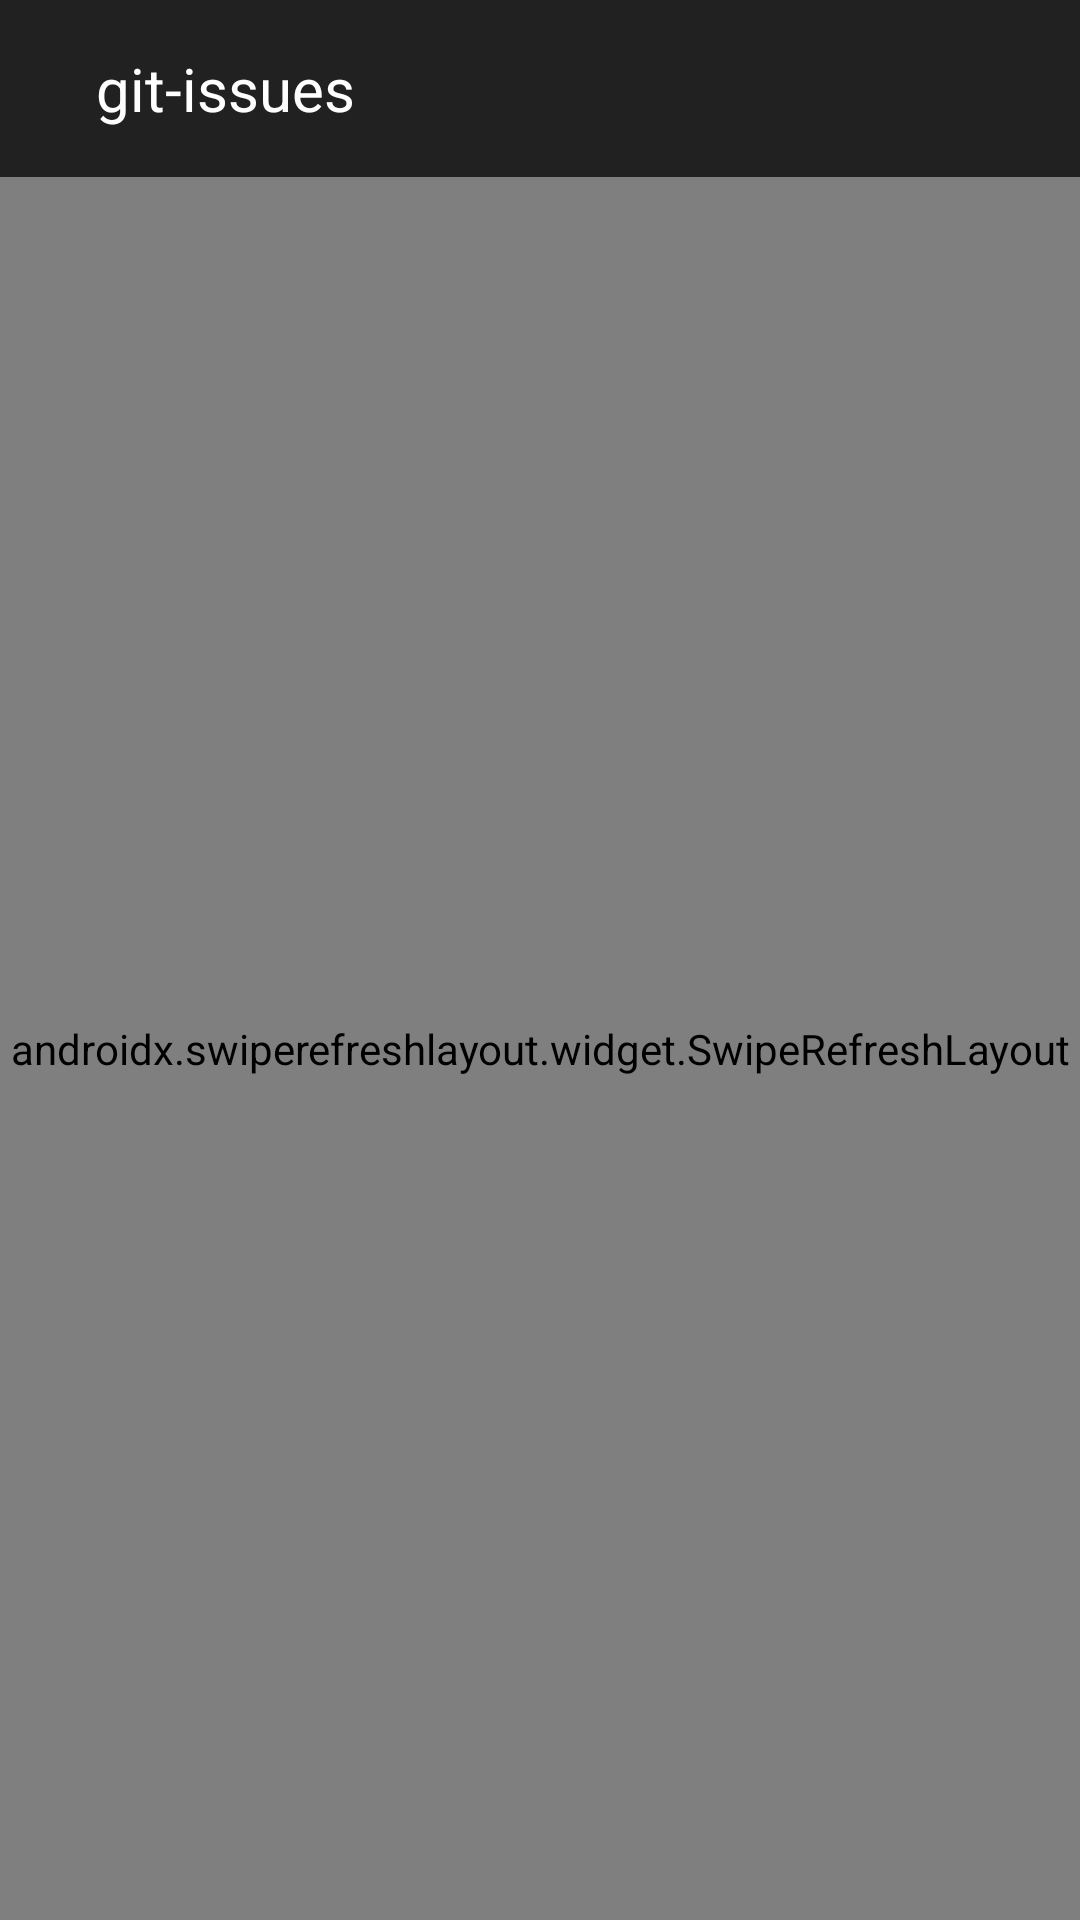

The Android layout XML behind this screen, and the referenced resources:
<!-- AndroidManifest.xml: application theme AppTheme -->
<!-- res/layout/issue_list_fragment.xml -->
<?xml version="1.0" encoding="utf-8"?>
<androidx.constraintlayout.widget.ConstraintLayout xmlns:android="http://schemas.android.com/apk/res/android"
    xmlns:app="http://schemas.android.com/apk/res-auto"
    android:layout_width="match_parent"
    android:layout_height="match_parent">

    <androidx.appcompat.widget.Toolbar
        android:id="@+id/list_fragment_toolbar"
        style="@style/ToolbarStyle"
        app:layout_constraintEnd_toEndOf="parent"
        app:layout_constraintStart_toStartOf="parent"
        app:layout_constraintTop_toTopOf="parent">

        <TextView
            style="@style/ToolbarTextStyle"
            android:text="@string/app_name" />
    </androidx.appcompat.widget.Toolbar>

    <androidx.swiperefreshlayout.widget.SwipeRefreshLayout
        android:id="@+id/swipe_ref_layout"
        android:layout_width="match_parent"
        android:layout_height="0dp"
        app:layout_constraintBottom_toBottomOf="parent"
        app:layout_constraintEnd_toEndOf="parent"
        app:layout_constraintHorizontal_bias="0.5"
        app:layout_constraintStart_toStartOf="parent"
        app:layout_constraintTop_toBottomOf="@id/list_fragment_toolbar">

        <androidx.recyclerview.widget.RecyclerView
            android:id="@+id/issue_recycler"
            android:layout_width="0dp"
            android:layout_height="0dp"
            app:layoutManager="androidx.recyclerview.widget.LinearLayoutManager" />

    </androidx.swiperefreshlayout.widget.SwipeRefreshLayout>


</androidx.constraintlayout.widget.ConstraintLayout>
<!-- resources referenced by this layout -->
<resources>
  <string name="app_name">git-issues</string>
  <style name="ToolbarStyle">
          <item name="android:layout_width">match_parent</item>
          <item name="android:layout_height">@dimen/toolbar_size</item>
          <item name="android:background">@color/colorPrimary</item>
      </style>
  <style name="ToolbarTextStyle">
          <item name="android:layout_width">match_parent</item>
          <item name="android:layout_height">wrap_content</item>
          <item name="android:textColor">@color/whiteColor</item>
          <item name="android:paddingTop">@dimen/padding</item>
          <item name="android:paddingEnd">@dimen/padding</item>
          <item name="android:paddingStart">@dimen/padding</item>
          <item name="android:paddingBottom">@dimen/padding</item>
          <item name="android:textSize">@dimen/title_size</item>
      </style>
  <style name="AppTheme" parent="Theme.AppCompat.Light.NoActionBar">
          <item name="colorPrimary">@color/colorPrimary</item>
          <item name="colorPrimaryDark">@color/colorPrimaryDark</item>
          <item name="colorAccent">@color/colorAccent</item>
      </style>
  <dimen name="toolbar_size">0dp</dimen>
  <color name="colorPrimary">#212121</color>
  <color name="whiteColor">#ffffff</color>
  <dimen name="padding">16dp</dimen>
  <dimen name="title_size">20sp</dimen>
  <color name="colorPrimaryDark">#000000</color>
  <color name="colorAccent">#484848</color>
</resources>
